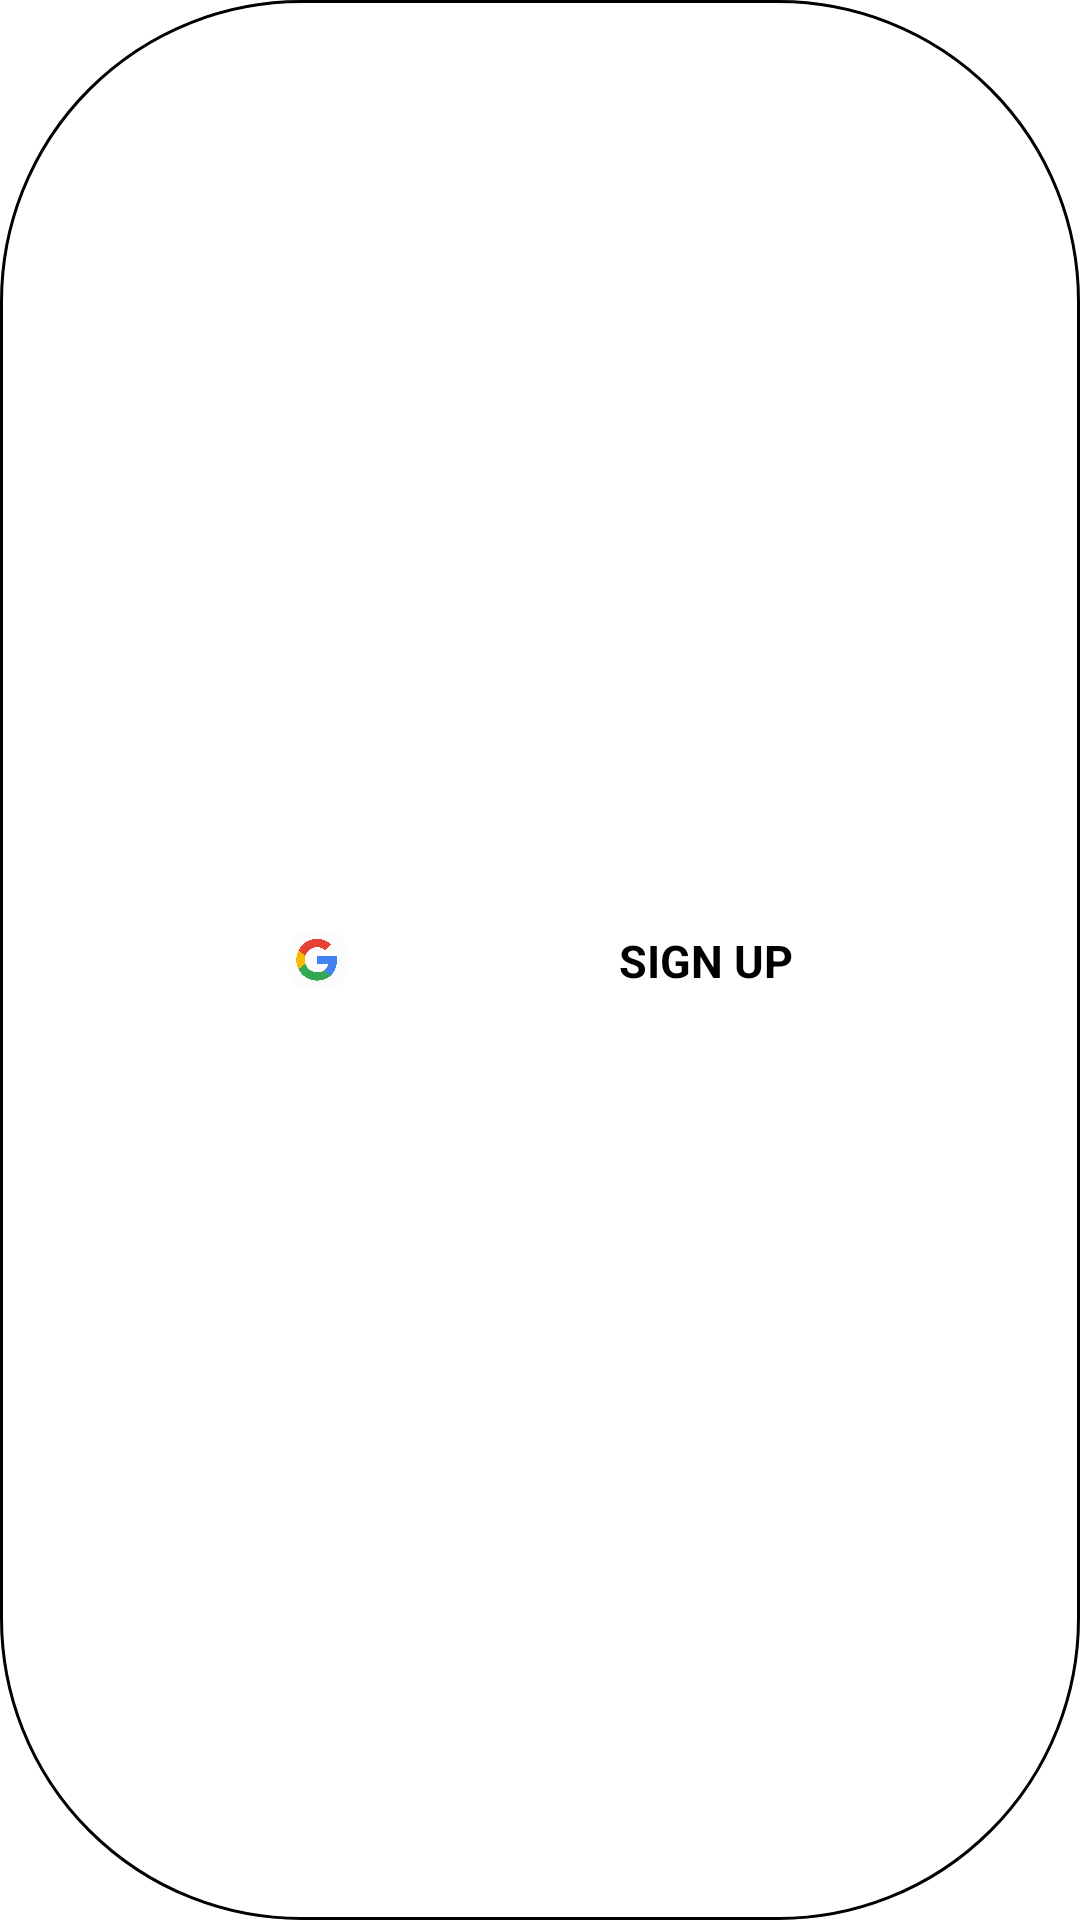

Produce the Android XML layout that renders to this screen, including the resource entries it uses.
<!-- AndroidManifest.xml: application theme Theme.Mic -->
<!-- res/layout/google_custom_button.xml -->
<?xml version="1.0" encoding="utf-8"?>
<androidx.constraintlayout.widget.ConstraintLayout xmlns:android="http://schemas.android.com/apk/res/android"
    android:layout_width="match_parent"
    android:layout_height="match_parent"
    xmlns:app="http://schemas.android.com/apk/res-auto"
    android:background="@drawable/google_background"
    android:padding="5dp">

    <ImageView
        android:id="@+id/imageView"
        android:layout_width="20dp"
        android:layout_height="20dp"
        android:layout_centerVertical="true"
        android:scaleType="centerCrop"
        android:src="@drawable/google"
        app:layout_constraintBottom_toBottomOf="parent"
        app:layout_constraintEnd_toStartOf="@+id/textView"
        app:layout_constraintHorizontal_bias="0.5"
        app:layout_constraintStart_toStartOf="parent"
        app:layout_constraintTop_toTopOf="parent" />

    <TextView
        android:id="@+id/textView"
        android:layout_width="wrap_content"
        android:layout_height="wrap_content"
        android:layout_alignParentEnd="true"
        android:layout_alignParentRight="true"
        android:layout_centerVertical="true"
        android:text="SIGN UP"
        android:textStyle="bold"
        android:textColor="@color/black"
        android:textSize="15sp"
        app:layout_constraintBottom_toBottomOf="parent"
        app:layout_constraintEnd_toEndOf="parent"
        app:layout_constraintHorizontal_bias="0.5"
        app:layout_constraintStart_toEndOf="@+id/imageView"
        app:layout_constraintTop_toTopOf="parent" />






</androidx.constraintlayout.widget.ConstraintLayout>
<!-- resources referenced by this layout -->
<resources>
  <!-- drawable google: png bitmap (drawable-hdpi, 137909 bytes) -->
  <!-- drawable google_background (drawable) -->
  <?xml version="1.0" encoding="utf-8"?>
  <shape xmlns:android="http://schemas.android.com/apk/res/android">
  
  
      <solid
          android:color="@color/white"/>
      <corners
          android:radius="100dp"/>
      <stroke
          android:color="@color/black"
          android:width="1dp"/>
  
  </shape>
  <style name="Theme.Mic" parent="Theme.MaterialComponents.DayNight.NoActionBar">
          
          <item name="android:forceDarkAllowed">false</item>
          <item name="colorPrimary">#F3C700</item>
          <item name="colorPrimaryVariant">#F3C700</item>
          <item name="colorOnPrimary">#F3C700</item>
          
          <item name="colorSecondary">@color/teal_200</item>
          <item name="colorSecondaryVariant">@color/teal_700</item>
          <item name="colorOnSecondary">@color/black</item>
          
          <item name="android:statusBarColor" tools:targetApi="l">?attr/colorPrimaryVariant</item>
          
      </style>
  <!-- not gathered from this repository: default colours our renderer supplied (Android Studio template values) -->
  <color name="teal_200">#FF03DAC5</color>
  <color name="teal_700">#FF018786</color>
  <color name="black">#FF000000</color>
  <color name="white">#FFFFFFFF</color>
</resources>
